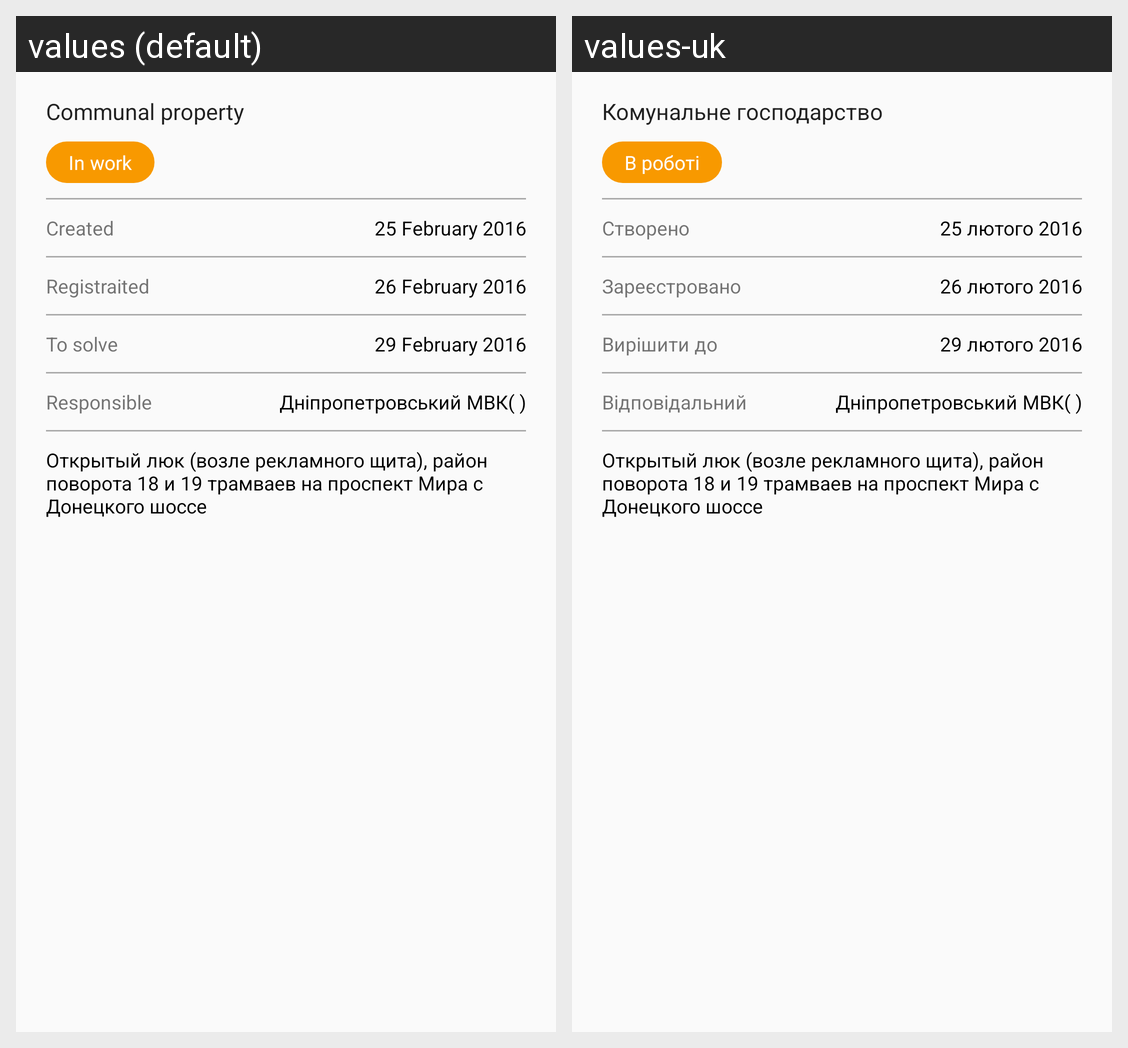

The same Android screen rendered under two of its app's locales, left to right. List the strings drawn on it with the default value and each locale's translation.
Android screen res/layout/activity_main.xml rendered under 2 locales, left to right: values (default), values-uk. Device: Nexus 5 (rendered at 1080×1920; each locale shown at half size, 540×960, under a caption strip naming it); theme AppTheme.
Strings drawn on this screen, with the default value and each locale's value (text and hints the layout hard-codes, and strings that could not be matched under every locale, appear in the picture but are not listed):

company_name
  values: Communal property
  values-uk: Комунальне господарство

status_on
  values: In work
  values-uk: В роботi

created
  values: Created
  values-uk: Створено

created_value
  values: 25 February 2016
  values-uk: 25 лютого 2016

registraited
  values: Registraited
  values-uk: Зареєстровано

registraited_value
  values: 26 February 2016
  values-uk: 26 лютого 2016

solve
  values: To solve
  values-uk: Вирішити до

solve_value
  values: 29 February 2016
  values-uk: 29 лютого 2016

responsible
  values: Responsible
  values-uk: Відповідальний

responsible_value
  values: Днiпропетровський МВК( )
  values-uk: Днiпропетровський МВК( )  [not translated; the default value is used]

caption_value
  values: Открытый люк (возле рекламного щита), район поворота 18 и 19 трамваев на проспект Мира с Донецкого шоссе
  values-uk: Открытый люк (возле рекламного щита), район поворота 18 и 19 трамваев на проспект Мира с Донецкого шоссе  [not translated; the default value is used]
